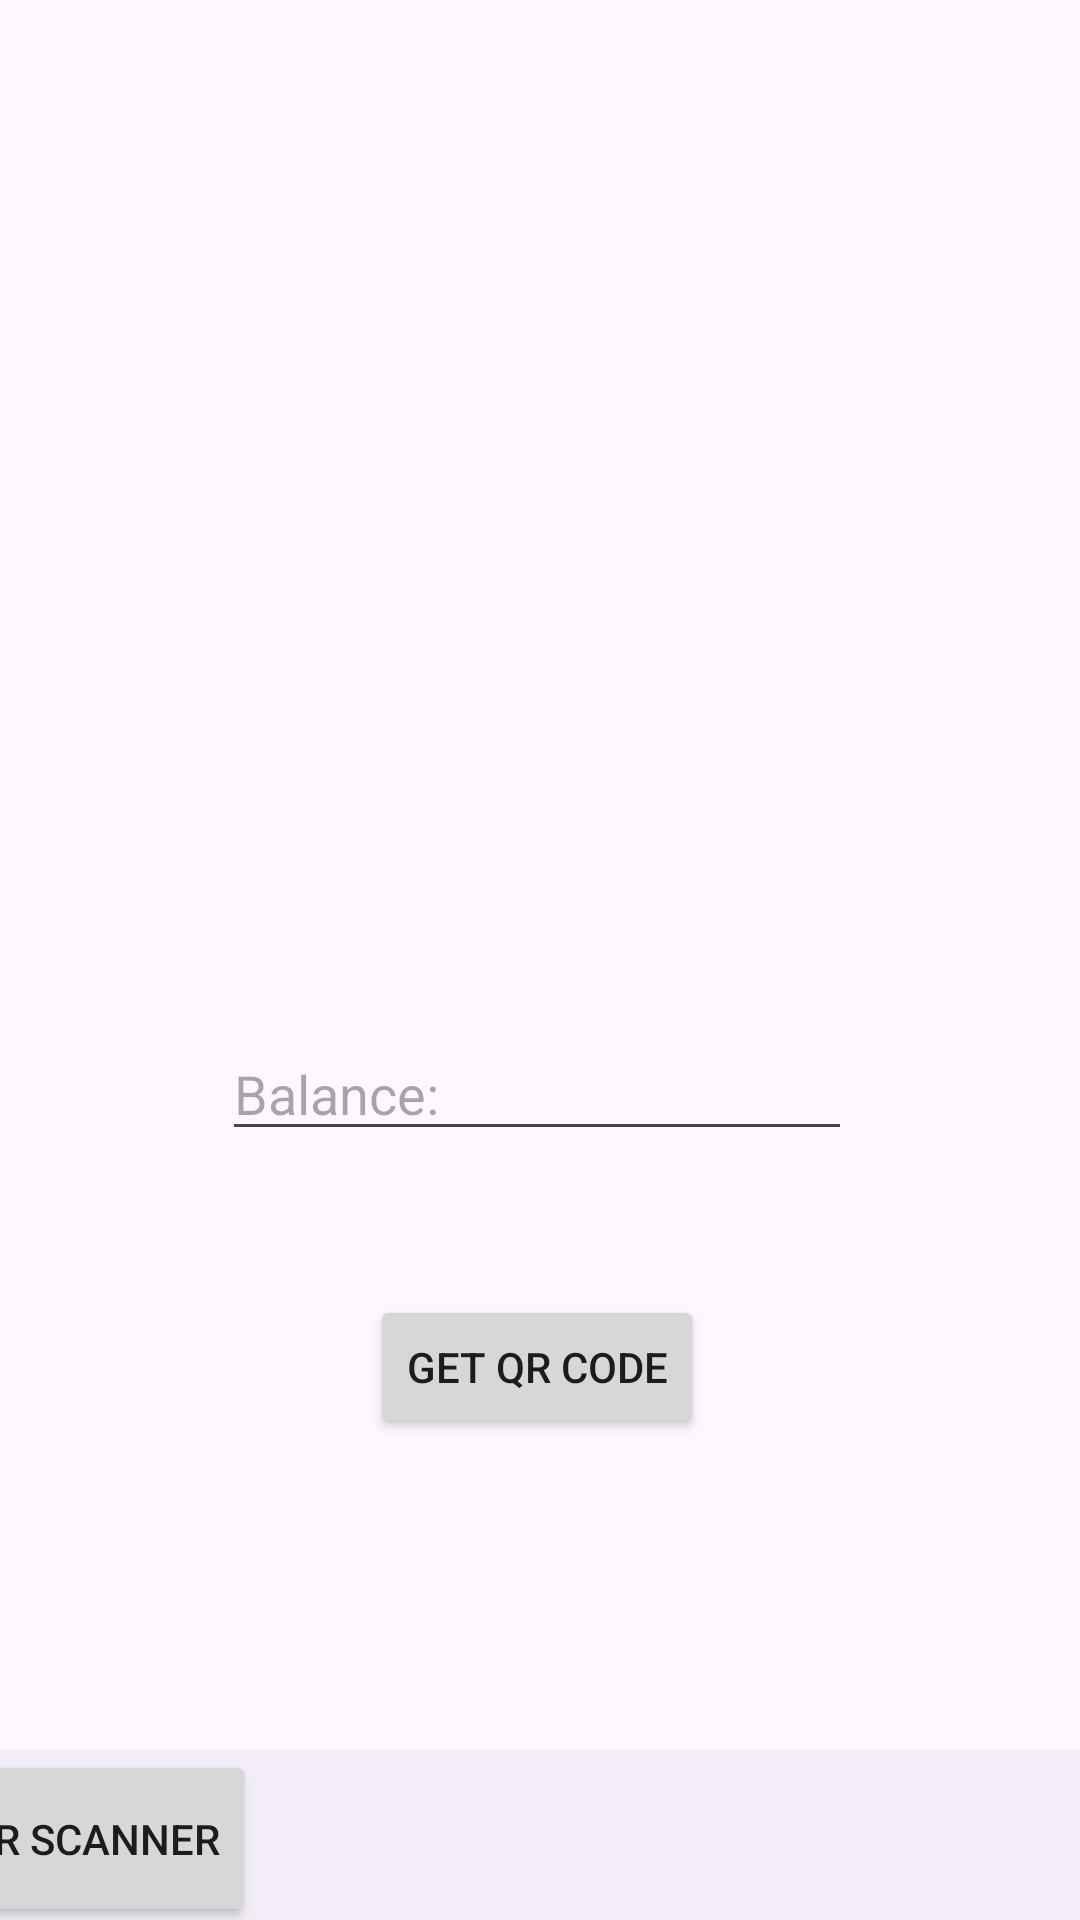

Here is an Android app screen rendered from its layout file. Give the layout XML and the strings, colors and styles it references.
<!-- AndroidManifest.xml: application theme Theme.Material3.Light -->
<!-- res/layout/activity_qrgenerator.xml -->
<?xml version="1.0" encoding="utf-8"?>
<androidx.constraintlayout.widget.ConstraintLayout xmlns:android="http://schemas.android.com/apk/res/android"
    xmlns:app="http://schemas.android.com/apk/res-auto"
    xmlns:tools="http://schemas.android.com/tools"
    android:id="@+id/button"
    android:layout_width="match_parent"
    android:layout_height="match_parent"
    tools:context=".QRGenerator">

    <ImageView
        android:id="@+id/qrImg"
        android:layout_width="300dp"
        android:layout_height="300dp"
        android:layout_marginTop="16dp"
        app:layout_constraintBottom_toTopOf="@+id/balance"
        app:layout_constraintEnd_toEndOf="parent"
        app:layout_constraintStart_toStartOf="parent"
        app:layout_constraintTop_toTopOf="parent"
        app:srcCompat="@drawable/ic_launcher_background" />

    <Button
        android:id="@+id/generate"
        android:layout_width="wrap_content"
        android:layout_height="wrap_content"
        android:text="Get QR Code"
        app:layout_constraintBottom_toBottomOf="parent"
        app:layout_constraintEnd_toEndOf="@+id/balance"
        app:layout_constraintStart_toStartOf="@+id/balance"
        app:layout_constraintTop_toTopOf="parent"
        app:layout_constraintVertical_bias="0.729" />

    <com.google.android.material.bottomnavigation.BottomNavigationView
        android:layout_width="408dp"
        android:layout_height="59dp"
        android:layout_marginTop="106dp"
        app:layout_constraintBottom_toBottomOf="parent"
        app:layout_constraintEnd_toEndOf="parent"
        app:layout_constraintStart_toStartOf="parent"
        app:layout_constraintTop_toBottomOf="@+id/generate">

        <Button
            android:id="@+id/scanBtn"
            android:layout_width="wrap_content"
            android:layout_height="match_parent"
            android:text="QR Scanner" />
    </com.google.android.material.bottomnavigation.BottomNavigationView>

    <EditText
        android:id="@+id/balance"
        android:layout_width="wrap_content"
        android:layout_height="wrap_content"
        android:layout_marginBottom="48dp"
        android:ems="10"
        android:hint="Balance:"
        android:inputType="number"
        app:layout_constraintBottom_toTopOf="@+id/generate"
        app:layout_constraintEnd_toEndOf="@+id/qrImg"
        app:layout_constraintHorizontal_bias="0.488"
        app:layout_constraintStart_toStartOf="@+id/qrImg" />

</androidx.constraintlayout.widget.ConstraintLayout>
<!-- resources referenced by this layout -->
<resources>

</resources>
